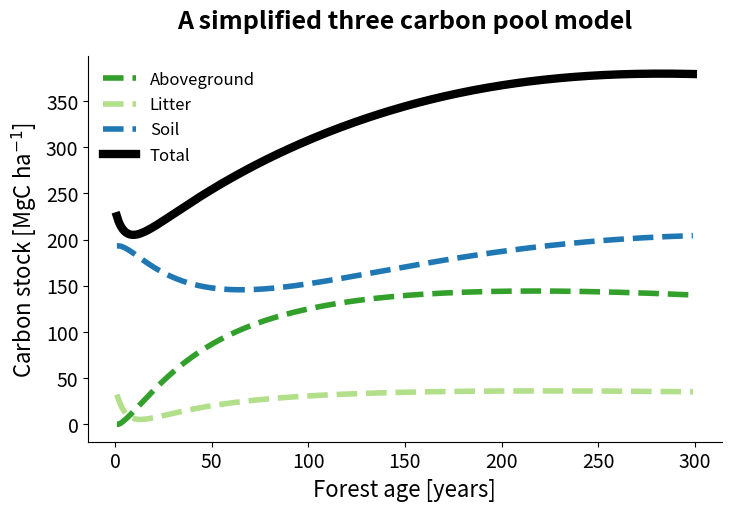

Reproduce this figure in Python. (Note: this script raises an exception after producing the figure.)
import numpy as np
import matplotlib.pyplot as plt
import pandas as pd

def simple_cdyn(gpp, nppeff, kcbio, kcsoil1, kcsoil2, h, cbio_ini, csoil1_ini, csoil2_ini):
    n = len(gpp)
    npp = np.full(n, np.nan)
    cbio = np.full(n, cbio_ini)
    csoil1 = np.full(n, csoil1_ini)
    csoil2 = np.full(n, csoil2_ini)
    
    for i in range(n-1):
        npp[i] = nppeff * gpp[i]
        cbio[i+1] = cbio[i] + npp[i] - kcbio[i] * cbio[i]
        csoil1[i+1] = csoil1[i] - kcsoil1[i] * csoil1[i] + kcbio[i] * cbio[i]
        csoil2[i+1] = csoil2[i] - kcsoil2[i] * csoil2[i] + h * kcsoil1[i] * csoil1[i]
    
    ctot = cbio + csoil1 + csoil2
    nep = np.diff(ctot, prepend=np.nan)
    nep_flux = npp - kcsoil2 * csoil2 - (1 - h) * kcsoil1 * csoil1
    
    return pd.DataFrame({'time': np.arange(1, n+1), 'NEP': nep, 'NEP_flux': nep_flux, 
                         'Total': ctot, 'Aboveground': cbio, 'Litter': csoil1, 'Soil': csoil2, 
                         'NPP': npp, 'GPP': gpp})

nyears = 299
age = np.arange(0, 299, 1)
gpp = 235.152 * (age ** 0.426) * (np.exp(-0.0022 * age))
nppeff = 0.5
kcbio = np.full(nyears, 0.05)
kcsoil1 = np.full(nyears, 0.2)
kcsoil2 = np.full(nyears, 0.01)
h = 0.3
cbio_ss = np.mean(gpp) * nppeff / np.mean(kcbio)
csoil1_ss = cbio_ss * np.mean(kcbio) / np.mean(kcsoil1)
csoil2_ss = csoil1_ss * h * np.mean(kcsoil1) / np.mean(kcsoil2)

cdyn1 = simple_cdyn(gpp, nppeff, kcbio, kcsoil1, kcsoil2, h, 0, csoil1_ss, csoil2_ss)
cdyn1['RECO'] = cdyn1['GPP'] - cdyn1['NEP_flux']  
cdyn1['NEE'] = cdyn1['NEP_flux'] * -1  
cdyn1['GPP'] = cdyn1['GPP'] * -1  


cdyn2 = pd.melt(cdyn1[['time', 'Total', 'Aboveground', 'Litter', 'Soil']], id_vars=['time'])

# Second plot
fig, ax = plt.subplots(1, 1, figsize=(7.2, 5), gridspec_kw={'wspace': 0, 'hspace': 0.0}, constrained_layout=True)

for label, df in cdyn2.groupby('variable'):
    if label == 'Total':
        ax.plot(df['time'], df['value'] /100, label=label, color='black', linewidth=6)  # Thicker black line
    if label == 'Aboveground':
        ax.plot(df['time'], df['value'] /100, label=label, color='#33a02c',linestyle='dashed', linewidth=4) 
    if label == 'Litter':
        ax.plot(df['time'], df['value'] /100, label=label, color='#b2df8a',linestyle='dashed', linewidth=4) 
    if label == 'Soil':
        ax.plot(df['time'], df['value'] /100, label=label, color='#1f78b4',linestyle='dashed', linewidth=4) 
        # Thinner dashed line

ax.set_xlabel('Forest age [years]', fontsize=16)
ax.set_ylabel('Carbon stock [MgC ha$^{-1}$]', fontsize=16)
ax.spines['top'].set_visible(False)
ax.spines['right'].set_visible(False)
ax.tick_params(labelsize=14)
plt.legend(frameon=False,  fontsize=12)
ax.set_title('A simplified three carbon pool model', fontsize=18, fontweight='bold', pad=20)
plt.savefig('/home/<user>/Documents/science/GFZ/presentation/EGU2024_talk_sbesnard/images/Cpool_age.png', dpi=300)


fig, ax = plt.subplots(1, 1, figsize=(7.2, 5), gridspec_kw={'wspace': 0, 'hspace': 0.0}, constrained_layout=True)
cdyn2 = pd.melt(cdyn1[['time', 'NEE', 'RECO', 'GPP']], id_vars=['time'])

for label, df in cdyn2.groupby('variable'):
    if label == 'NEE':
        ax.plot(df['time'], df['value'], label=label, color='darkgrey', linewidth=6)  # Thicker black line
    if label == 'RECO':
        ax.plot(df['time'], df['value'], label=label, color='#d95f02',linestyle='dashed', linewidth=4) 
    if label == 'GPP':
        ax.plot(df['time'], df['value'], label=label, color='#7570b3',linestyle='dashed', linewidth=4) 
    
ax.set_xlabel('Forest age [years]', fontsize=16)
ax.set_ylabel('Carbon flux [gC m$^{-2}$ year$^{-1}$]', fontsize=16)
ax.spines['top'].set_visible(False)
ax.spines['right'].set_visible(False)
ax.tick_params(labelsize=14)
plt.legend(frameon=False,  fontsize=12)
ax.set_title('', fontsize=22, fontweight='bold', pad=20)
ax.annotate('Carbon release', xy=(250, 80), xytext=(250, 500),
                  arrowprops=dict(facecolor='red', arrowstyle="<-", linewidth=3),
                  ha='center', va='bottom', color='#d95f02', fontweight= 'bold', fontsize=16)

# Annotate for 'Carbon Sink' below 0
ax.annotate('Carbon uptake', xy=(250, -80), xytext=(250, -700),
                  arrowprops=dict(facecolor='red', arrowstyle="<-", linewidth=3),
                  ha='center', va='bottom', color='#7570b3', fontweight= 'bold', fontsize=16)
ax.axhline(y=0, c='red', linestyle='dashed', linewidth=2)
#ax.set_ylim(-320, 1200)
plt.savefig('/home/<user>/Documents/science/GFZ/presentation/EGU2024_talk_sbesnard/images/Cflux_age.png', dpi=300)
